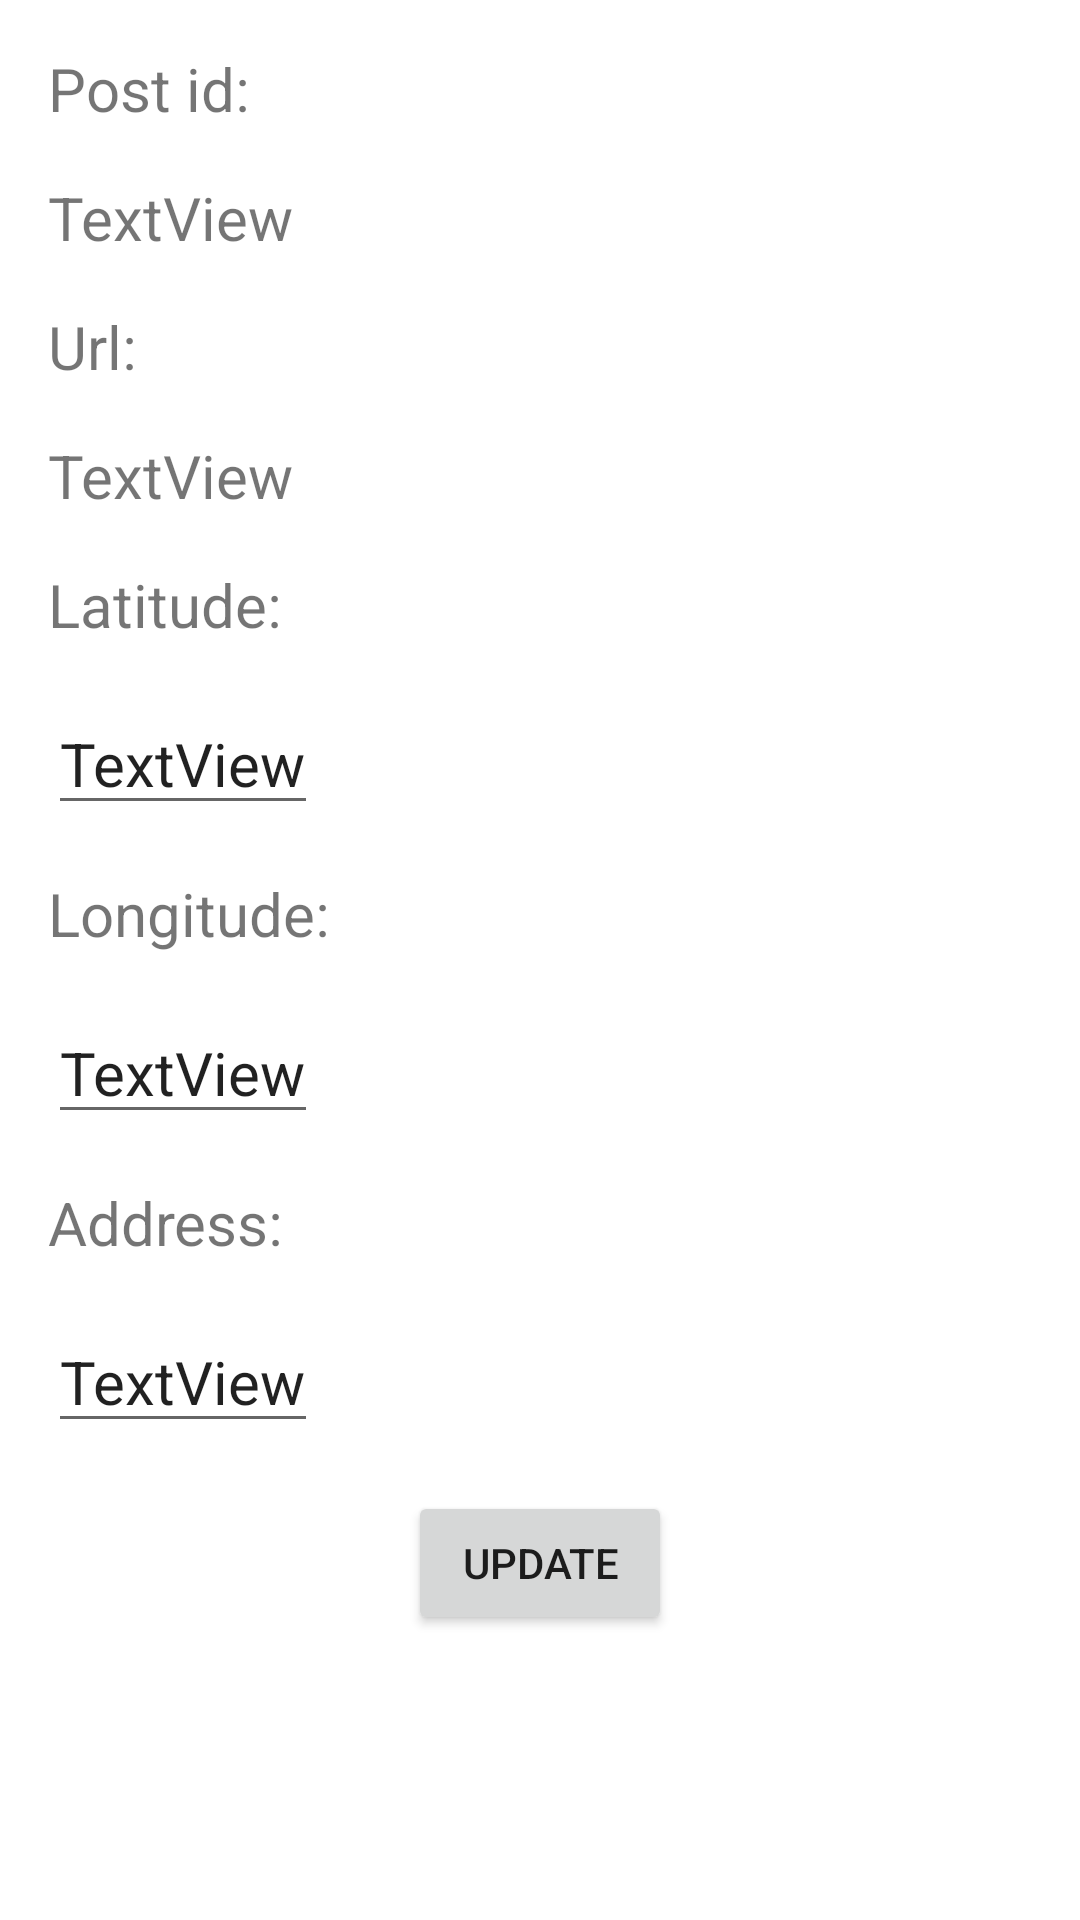

Layout XML and referenced resources for this Android screen:
<!-- AndroidManifest.xml: application theme Theme.AM_projekt -->
<!-- res/layout/activity_update_post.xml -->
<?xml version="1.0" encoding="utf-8"?>
<androidx.constraintlayout.widget.ConstraintLayout xmlns:android="http://schemas.android.com/apk/res/android"
    xmlns:app="http://schemas.android.com/apk/res-auto"
    xmlns:tools="http://schemas.android.com/tools"
    android:layout_width="match_parent"
    android:layout_height="match_parent"
    tools:context=".PostDisplayActivity">

    <EditText
        android:id="@+id/et_postAddress"
        android:layout_width="wrap_content"
        android:layout_height="wrap_content"
        android:layout_marginStart="16dp"
        android:layout_marginTop="16dp"
        android:text="TextView"
        android:textSize="20sp"
        app:layout_constraintStart_toStartOf="parent"
        app:layout_constraintTop_toBottomOf="@+id/textView15" />

    <TextView
        android:id="@+id/textView7"
        android:layout_width="wrap_content"
        android:layout_height="wrap_content"
        android:layout_marginStart="16dp"
        android:layout_marginTop="16dp"
        android:text="@string/postid"
        android:textSize="20sp"
        app:layout_constraintStart_toStartOf="parent"
        app:layout_constraintTop_toTopOf="parent" />

    <TextView
        android:id="@+id/val_postId2"
        android:layout_width="wrap_content"
        android:layout_height="wrap_content"
        android:layout_marginStart="16dp"
        android:layout_marginTop="16dp"
        android:text="TextView"
        android:textSize="20sp"
        app:layout_constraintStart_toStartOf="parent"
        app:layout_constraintTop_toBottomOf="@+id/textView7" />

    <TextView
        android:id="@+id/textView9"
        android:layout_width="wrap_content"
        android:layout_height="wrap_content"
        android:layout_marginStart="16dp"
        android:layout_marginTop="16dp"
        android:text="@string/postUrl"
        android:textSize="20sp"
        app:layout_constraintStart_toStartOf="parent"
        app:layout_constraintTop_toBottomOf="@+id/val_postId2" />

    <TextView
        android:id="@+id/val_url2"
        android:layout_width="wrap_content"
        android:layout_height="wrap_content"
        android:layout_marginStart="16dp"
        android:layout_marginTop="16dp"
        android:text="TextView"
        android:textSize="20sp"
        app:layout_constraintStart_toStartOf="parent"
        app:layout_constraintTop_toBottomOf="@+id/textView9" />

    <TextView
        android:id="@+id/textView11"
        android:layout_width="wrap_content"
        android:layout_height="wrap_content"
        android:layout_marginStart="16dp"
        android:layout_marginTop="16dp"
        android:text="@string/latitude"
        android:textSize="20sp"
        app:layout_constraintStart_toStartOf="parent"
        app:layout_constraintTop_toBottomOf="@+id/val_url2" />

    <EditText
        android:id="@+id/et_postLat"
        android:layout_width="wrap_content"
        android:layout_height="wrap_content"
        android:layout_marginStart="16dp"
        android:layout_marginTop="16dp"
        android:text="TextView"
        android:textSize="20sp"
        android:inputType="numberDecimal"
        app:layout_constraintStart_toStartOf="parent"
        app:layout_constraintTop_toBottomOf="@+id/textView11" />

    <TextView
        android:id="@+id/textView13"
        android:layout_width="wrap_content"
        android:layout_height="wrap_content"
        android:layout_marginStart="16dp"
        android:layout_marginTop="16dp"
        android:text="@string/longitude"
        android:textSize="20sp"
        app:layout_constraintStart_toStartOf="parent"
        app:layout_constraintTop_toBottomOf="@+id/et_postLat" />

    <EditText
        android:id="@+id/et_postLong"
        android:layout_width="wrap_content"
        android:layout_height="wrap_content"
        android:layout_marginStart="16dp"
        android:layout_marginTop="16dp"
        android:text="TextView"
        android:textSize="20sp"
        android:inputType="numberDecimal"
        app:layout_constraintStart_toStartOf="parent"
        app:layout_constraintTop_toBottomOf="@+id/textView13" />

    <TextView
        android:id="@+id/textView15"
        android:layout_width="wrap_content"
        android:layout_height="wrap_content"
        android:layout_marginStart="16dp"
        android:layout_marginTop="16dp"
        android:text="@string/address"
        android:textSize="20sp"
        app:layout_constraintStart_toStartOf="parent"
        app:layout_constraintTop_toBottomOf="@+id/et_postLong" />

    <Button
        android:id="@+id/updateButton2"
        android:layout_width="wrap_content"
        android:layout_height="wrap_content"
        android:layout_marginTop="16dp"
        android:text="@string/update"
        app:layout_constraintEnd_toEndOf="parent"
        app:layout_constraintStart_toStartOf="parent"
        app:layout_constraintTop_toBottomOf="@+id/et_postAddress" />
</androidx.constraintlayout.widget.ConstraintLayout>
<!-- resources referenced by this layout -->
<resources>
  <string name="address">Address:</string>
  <string name="latitude">Latitude:</string>
  <string name="longitude">Longitude:</string>
  <string name="postUrl">Url:</string>
  <string name="postid">Post id:</string>
  <string name="update">Update</string>
  <style name="Theme.AM_projekt" parent="Theme.MaterialComponents.DayNight.DarkActionBar">
          
          <item name="colorPrimary">@color/purple_500</item>
          <item name="colorPrimaryVariant">@color/purple_700</item>
          <item name="colorOnPrimary">@color/white</item>
          
          <item name="colorSecondary">@color/teal_200</item>
          <item name="colorSecondaryVariant">@color/teal_700</item>
          <item name="colorOnSecondary">@color/black</item>
          
          <item name="android:statusBarColor">?attr/colorPrimaryVariant</item>
          
      </style>
  <!-- not gathered from this repository: default colours our renderer supplied (Android Studio template values) -->
  <color name="purple_500">#FF6200EE</color>
  <color name="purple_700">#FF3700B3</color>
  <color name="teal_200">#FF03DAC5</color>
  <color name="teal_700">#FF018786</color>
  <color name="black">#FF000000</color>
  <color name="white">#FFFFFFFF</color>
</resources>
